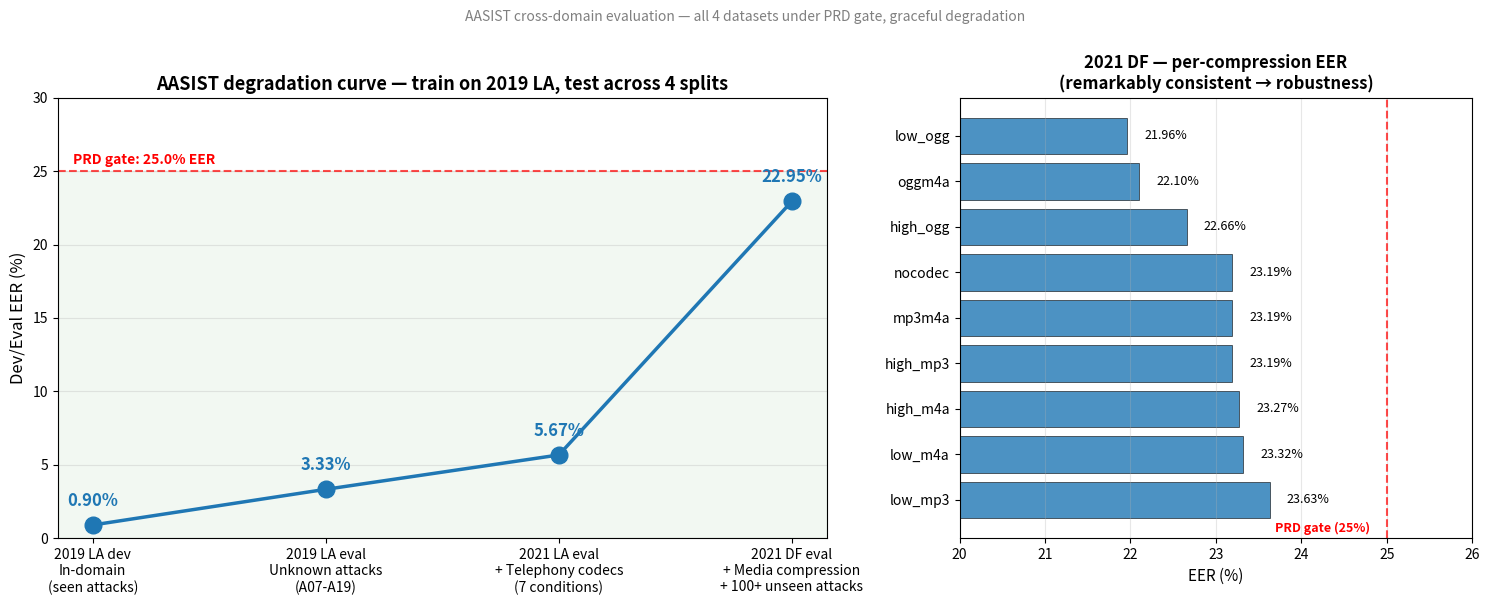

Generate this figure with matplotlib: (Note: this script raises an exception after producing the figure.)
#!/usr/bin/env python
"""Generate AASIST degradation-curve PNG for the sponsor sync deck."""
from pathlib import Path
import matplotlib.pyplot as plt
from matplotlib.patches import Rectangle

# Four EER points across difficulty
DATASETS = [
    ("2019 LA dev",   0.90, "In-domain\n(seen attacks)"),
    ("2019 LA eval",  3.33, "Unknown attacks\n(A07-A19)"),
    ("2021 LA eval",  5.67, "+ Telephony codecs\n(7 conditions)"),
    ("2021 DF eval", 22.95, "+ Media compression\n+ 100+ unseen attacks"),
]

# Per-compression for 2021 DF (the robustness story)
DF_COMPRESSION = [
    ("low_ogg",  21.96),
    ("oggm4a",   22.10),
    ("high_ogg", 22.66),
    ("nocodec",  23.19),
    ("mp3m4a",   23.19),
    ("high_mp3", 23.19),
    ("high_m4a", 23.27),
    ("low_m4a",  23.32),
    ("low_mp3",  23.63),
]

PRD_GATE = 25.0  # %

fig, (ax1, ax2) = plt.subplots(1, 2, figsize=(15, 6), gridspec_kw={"width_ratios": [3, 2]})

# === Left panel: degradation curve ===
labels = [d[0] for d in DATASETS]
eers = [d[1] for d in DATASETS]
descriptions = [d[2] for d in DATASETS]

xs = list(range(len(labels)))
ax1.plot(xs, eers, marker="o", linewidth=2.5, markersize=12, color="#1f77b4", zorder=3)
for x, y, label in zip(xs, eers, labels):
    ax1.annotate(f"{y:.2f}%",
                 xy=(x, y),
                 xytext=(0, 14),
                 textcoords="offset points",
                 ha="center", fontsize=12, fontweight="bold", color="#1f77b4")

# PRD gate line
ax1.axhline(y=PRD_GATE, color="red", linestyle="--", linewidth=1.5, alpha=0.7, zorder=2)
ax1.text(0.02, PRD_GATE + 0.5, f"PRD gate: {PRD_GATE}% EER", color="red", fontsize=10,
         fontweight="bold", transform=ax1.get_yaxis_transform())

# Shade the "passing" zone
ax1.axhspan(0, PRD_GATE, color="green", alpha=0.05, zorder=1)

ax1.set_xticks(xs)
ax1.set_xticklabels([f"{lbl}\n{desc}" for lbl, desc in zip(labels, descriptions)],
                    fontsize=10)
ax1.set_ylabel("Dev/Eval EER (%)", fontsize=12)
ax1.set_title("AASIST degradation curve — train on 2019 LA, test across 4 splits",
              fontsize=13, fontweight="bold")
ax1.grid(True, alpha=0.3, axis="y")
ax1.set_ylim(0, 30)

# === Right panel: per-compression on 2021 DF ===
codecs = [c[0] for c in DF_COMPRESSION]
codec_eers = [c[1] for c in DF_COMPRESSION]

bars = ax2.barh(codecs, codec_eers, color="#1f77b4", alpha=0.8, edgecolor="black", linewidth=0.5)
for bar, eer in zip(bars, codec_eers):
    ax2.text(bar.get_width() + 0.2, bar.get_y() + bar.get_height() / 2,
             f"{eer:.2f}%", va="center", fontsize=9)

ax2.axvline(x=PRD_GATE, color="red", linestyle="--", linewidth=1.5, alpha=0.7)
ax2.text(PRD_GATE - 0.2, len(codecs) - 0.3, "PRD gate (25%)",
         color="red", fontsize=9, ha="right", fontweight="bold")
ax2.set_xlabel("EER (%)", fontsize=11)
ax2.set_title("2021 DF — per-compression EER\n(remarkably consistent → robustness)",
              fontsize=12, fontweight="bold")
ax2.invert_yaxis()
ax2.grid(True, alpha=0.3, axis="x")
ax2.set_xlim(20, 26)

# === Overall figure caption ===
fig.suptitle(
    "AASIST cross-domain evaluation — all 4 datasets under PRD gate, graceful degradation",
    fontsize=10, y=1.00, color="gray"
)

plt.tight_layout()
out_path = Path(__file__).resolve().parent / "aasist_degradation_curve.png"
plt.savefig(out_path, dpi=150, bbox_inches="tight")
print(f"Saved: {out_path}")
